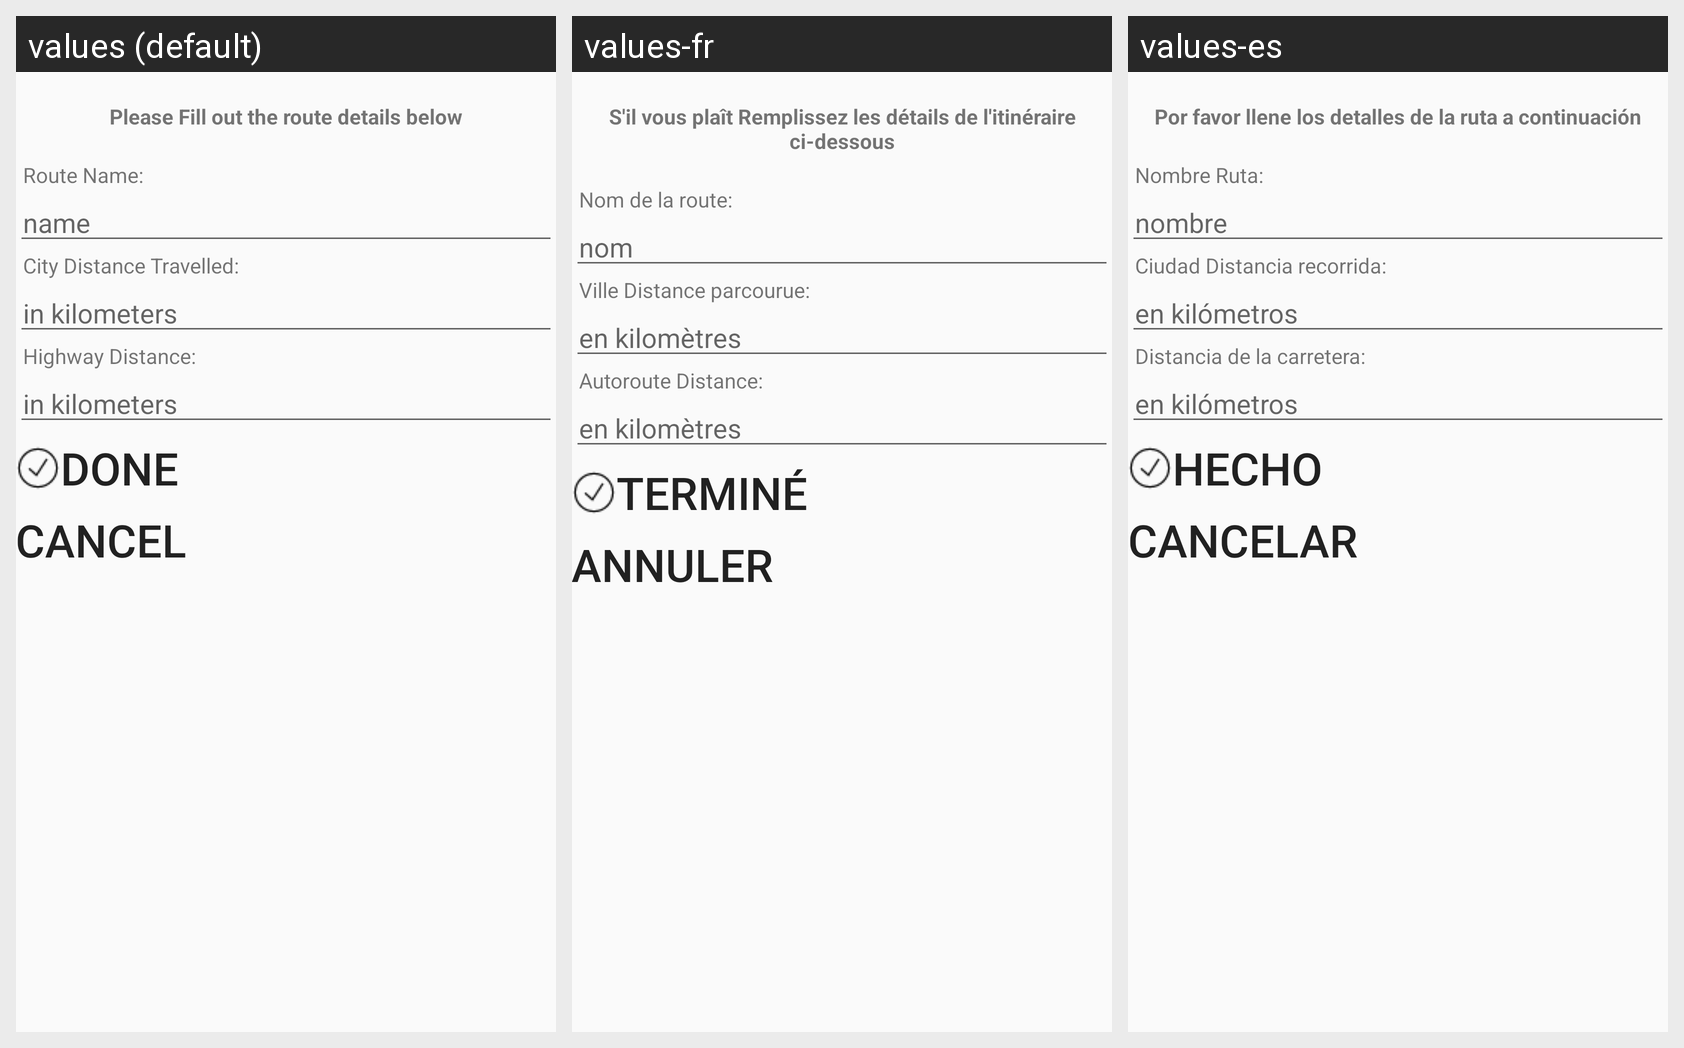

Strings drawn on this Android screen and how each of the app's shown locales translates them:
Android screen res/layout/activity_add_route.xml rendered under 3 locales, left to right: values (default), values-fr, values-es. Device: Nexus 5 (rendered at 1080×1920; each locale shown at half size, 540×960, under a caption strip naming it); theme AppTheme.ActionBar.
Strings drawn on this screen, with the default value and each locale's value (text and hints the layout hard-codes appear in the picture but are not listed):

routeDetail
  values: Please Fill out the route details below
  values-fr: S'il vous plaît Remplissez les détails de l'itinéraire ci-dessous
  values-es: Por favor llene los detalles de la ruta a continuación

route_name
  values: Route Name:
  values-fr: Nom de la route:
  values-es: Nombre Ruta:

name
  values: name
  values-fr: nom
  values-es: nombre

city_distance_travelled
  values: City Distance Travelled:
  values-fr: Ville Distance parcourue:
  values-es: Ciudad Distancia recorrida:

in_kilometers
  values: in kilometers
  values-fr: en kilomètres
  values-es: en kilómetros

highway_distance
  values: Highway Distance:
  values-fr: Autoroute Distance:
  values-es: Distancia de la carretera:

done
  values: Done
  values-fr: Terminé
  values-es: Hecho

cancel
  values: Cancel
  values-fr: Annuler
  values-es: Cancelar
